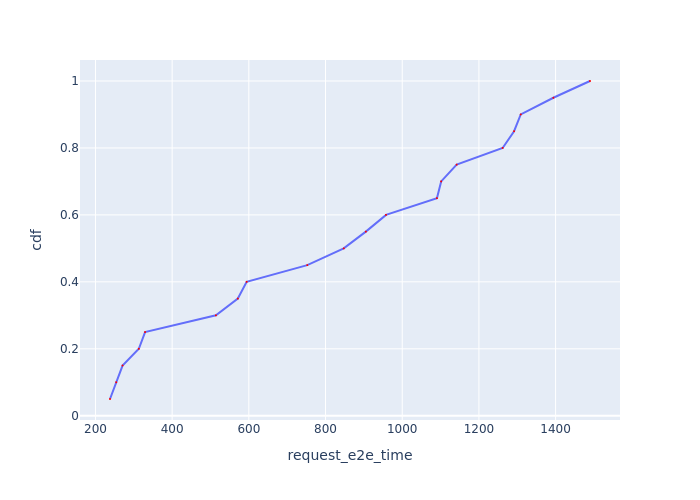

The table this chart was drawn from, first rows:
Request Id, request_e2e_time, cdf
0_2, 237.9, 0.05
0_4, 254.1, 0.1
0_3, 270.7, 0.15
0_1, 313.1, 0.2
0_0, 329.4, 0.25
0_5, 514.2, 0.3
0_8, 571.3, 0.35
0_6, 594.3, 0.4
0_9, 752.4, 0.45
0_10, 847.5, 0.5
0_11, 905.1, 0.55
0_12, 957.8, 0.6
0_13, 1091, 0.65
0_7, 1102, 0.7
0_15, 1142, 0.75
0_16, 1262, 0.8
0_14, 1292, 0.85
0_17, 1309, 0.9
0_18, 1394, 0.95
0_19, 1490, 1.0
